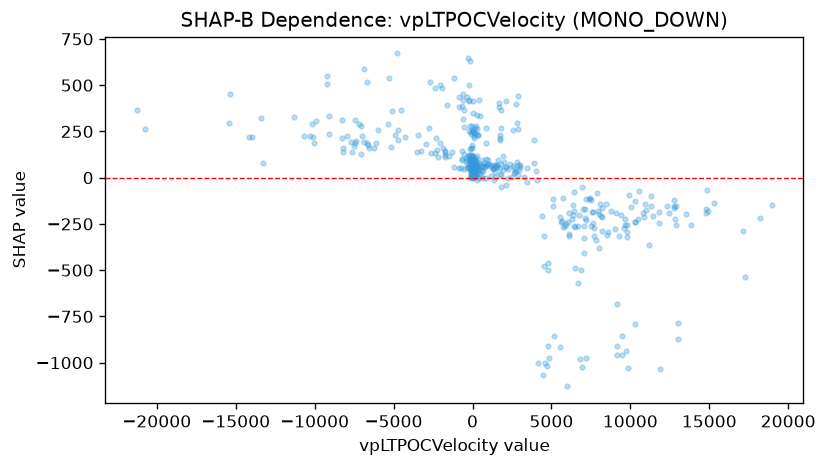

Data behind this chart, as committed beside it:
feature_value, shap_value
107, 93.41
-7028, 222.6
-3510, 136.9
-530.3, 271.8
-373.8, 72.76
-860.3, 49.66
-3436, 228.4
-3263, 143.3
-2959, 184.4
8502, -311.5
8611, -292.7
8795, -178.1
7536, -261.7
7723, -316
147.6, 14.33
4401, -205.2
424, -1.103
391.1, 23.43
369.7, 49.58
318.5, 41.12
71.02, 61
-5.385, 96.88
-120.2, 98.72
-68.68, 92.84
69.76, 79.48
-178.5, 6.159
11321, -155.6
7075, -407.1
7105, -170.1
17115, -287.3
15328, -138.3
14783, -193.4
18210, -216.6
18.66, 85
-146.1, 96.62
159.5, 62.5
-315.8, 118.6
-701.2, 50.79
-6264, 160.1
-661.9, 142.1
2979, 56.36
1718, 52.06
1541, 67.99
5717, -265.7
10481, -225.8
6298, -222
-31.59, 119.8
4520, -314.9
-521.3, 48.68
-168.1, 122.6
-1748, 137.5
-2190, 112.2
290.2, 116.4
-170.1, 39.07
444, 40
-2785, 269.3
-1736, 123
13.64, 15.33
2142, 58.69
2250, 48.25
... 391 more rows
